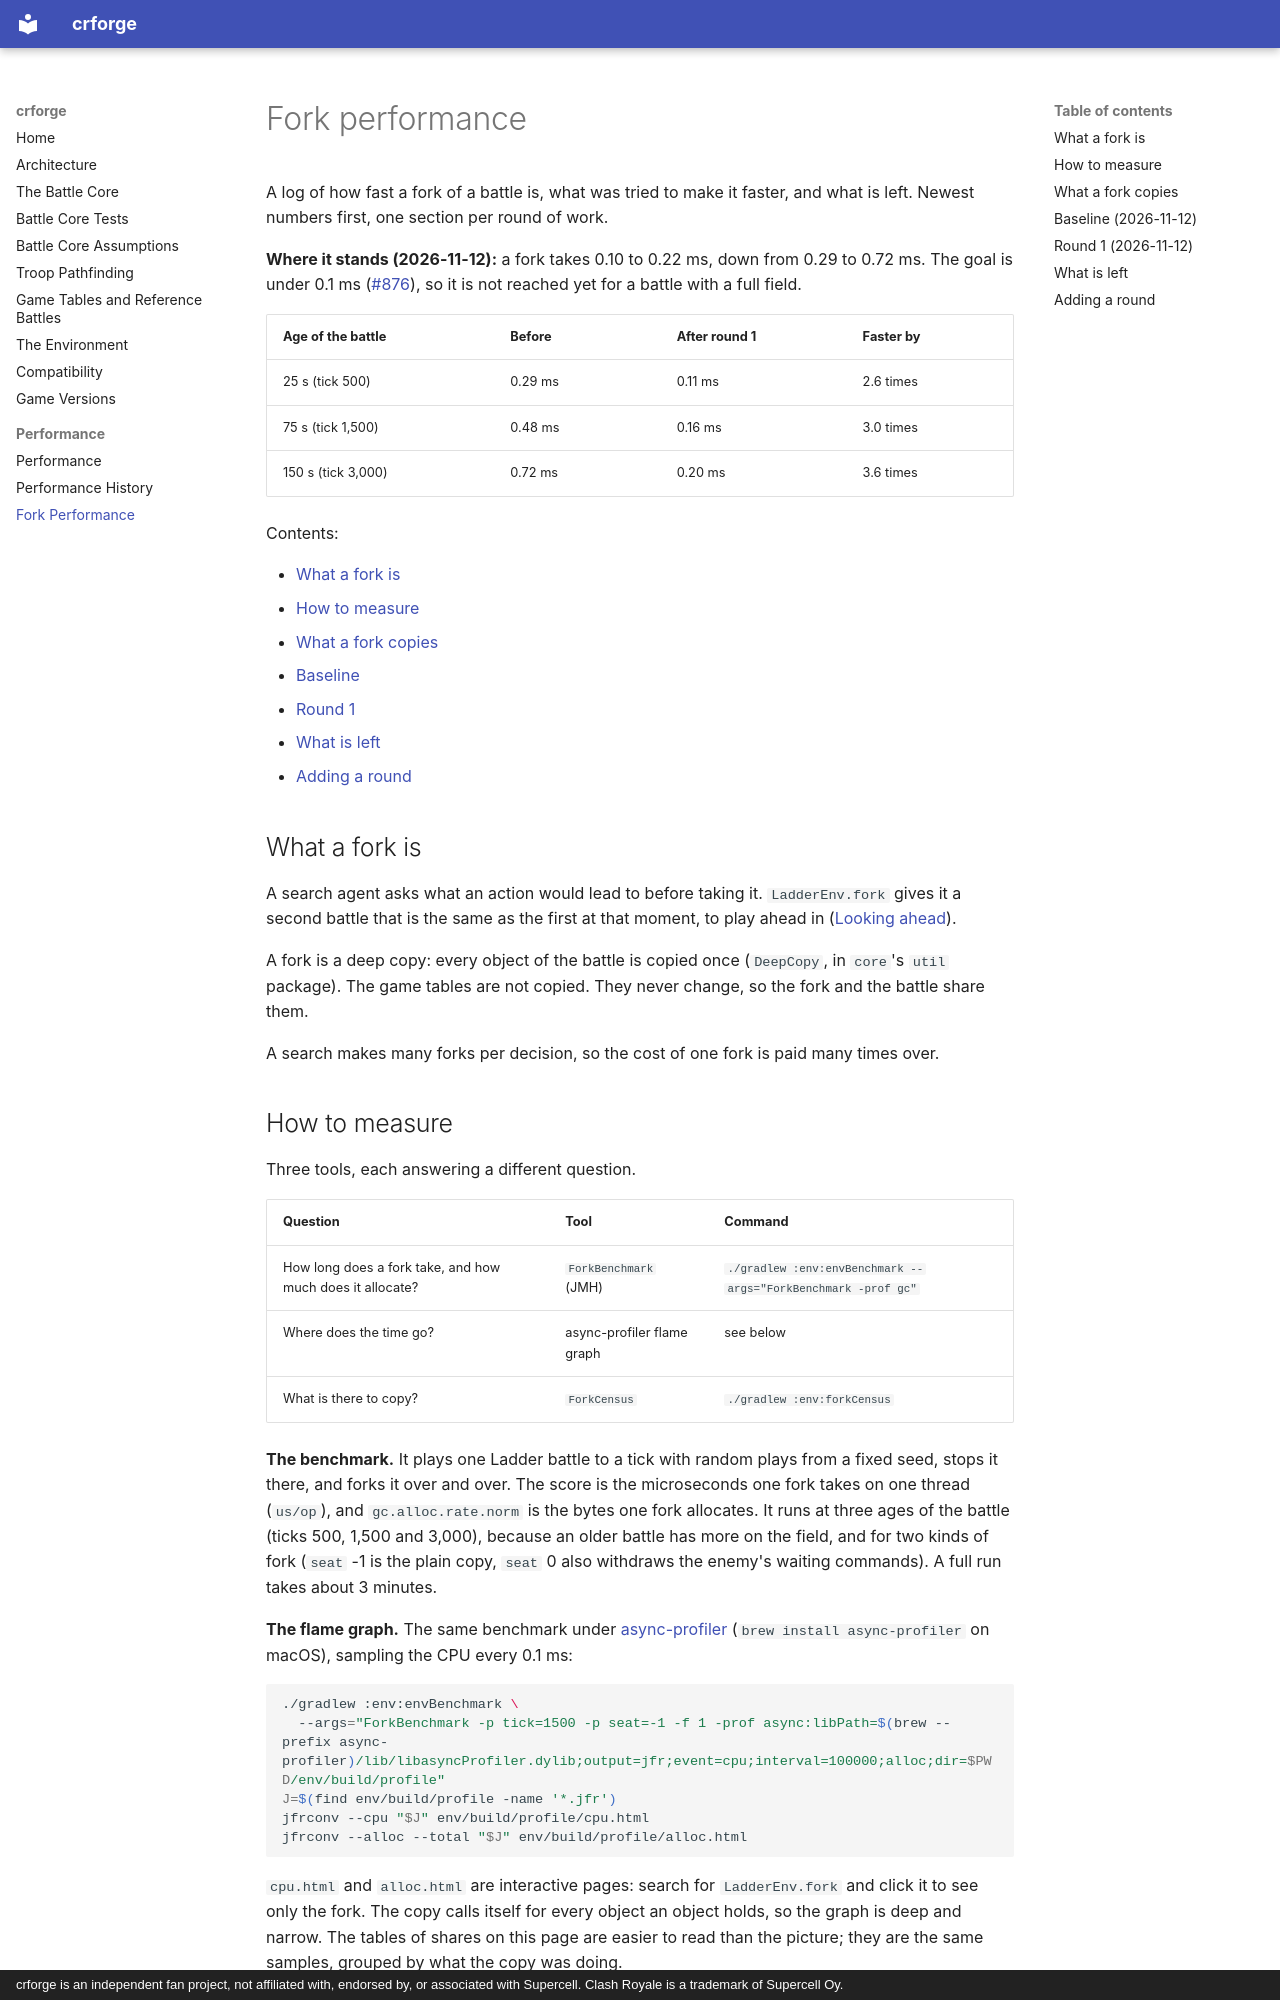

repository: voonhous/crforge · page: performance/fork/index.html · generator: mkdocs · copyright: crforge is an independent fan project, not affiliated with, endorsed by, or associated with Supercell. Clash Royale is a trademark of Supercell Oy.

---
description: 'What a fork of a crforge battle costs, what it copies, and each round of work on making it faster.'
---

# Fork performance

A log of how fast a fork of a battle is, what was tried to make it faster, and what is left. Newest numbers first, one section per round of work.

**Where it stands (2026-11-12):** a fork takes 0.10 to 0.22 ms, down from 0.29 to 0.72 ms. The goal is under 0.1 ms ([#876](https://github.com/voonhous/crforge/issues/876)), so it is not reached yet for a battle with a full field.

| Age of the battle | Before | After round 1 | Faster by |
|-------------------|--------|---------------|-----------|
| 25 s (tick 500) | 0.29 ms | 0.11 ms | 2.6 times |
| 75 s (tick 1,500) | 0.48 ms | 0.16 ms | 3.0 times |
| 150 s (tick 3,000) | 0.72 ms | 0.20 ms | 3.6 times |

Contents:

- [What a fork is](#what-a-fork-is)
- [How to measure](#how-to-measure)
- [What a fork copies](#what-a-fork-copies)
- [Baseline](#baseline-2026-11-12)
- [Round 1](#round-1-2026-11-12)
- [What is left](#what-is-left)
- [Adding a round](#adding-a-round)

## What a fork is

A search agent asks what an action would lead to before taking it. `LadderEnv.fork` gives it a second battle that is the same as the first at that moment, to play ahead in ([Looking ahead](../environment.md#looking-ahead)).

A fork is a deep copy: every object of the battle is copied once (`DeepCopy`, in `core`'s `util` package). The game tables are not copied. They never change, so the fork and the battle share them.

A search makes many forks per decision, so the cost of one fork is paid many times over.
